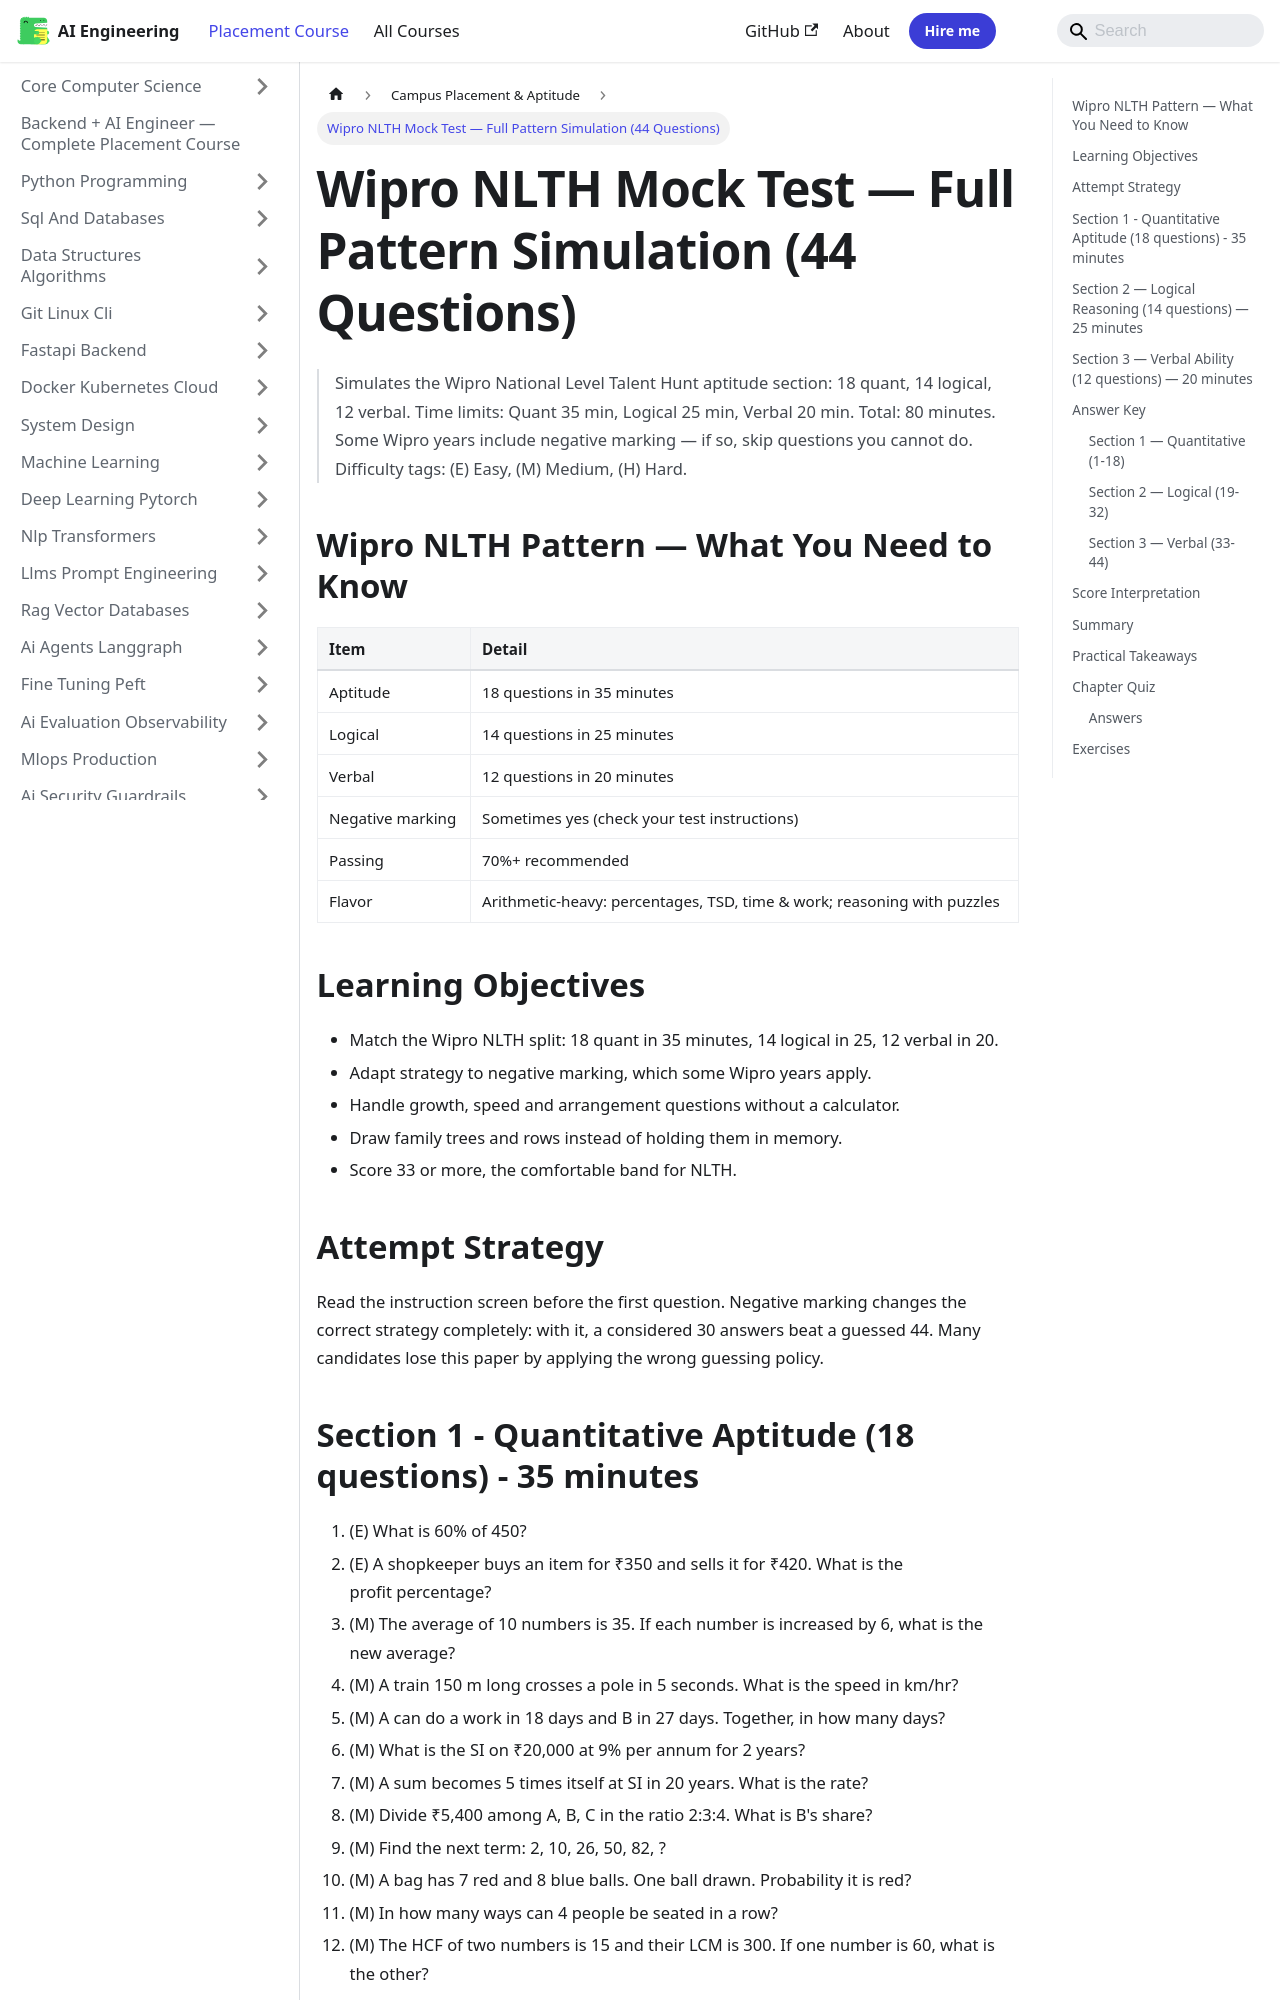

repository: Raushan666java/ai-engineering-journey · page: ai-engineering-placement/33-campus-placement/25-mock-wipro/index.html · generator: mkdocs

---
description: "Simulates the Wipro National Level Talent Hunt aptitude section: 18 quant, 14 logical, 12 verbal. Some Wipro years include negative marking — if so, skip"
---

<!-- improved -->
# Wipro NLTH Mock Test — Full Pattern Simulation (44 Questions)

> Simulates the Wipro National Level Talent Hunt aptitude section: 18 quant, 14 logical, 12 verbal.
> Time limits: Quant 35 min, Logical 25 min, Verbal 20 min. Total: 80 minutes.
> Some Wipro years include negative marking — if so, skip questions you cannot do.
> Difficulty tags: (E) Easy, (M) Medium, (H) Hard.

## Wipro NLTH Pattern — What You Need to Know

| Item | Detail |
|---|---|
| Aptitude | 18 questions in 35 minutes |
| Logical | 14 questions in 25 minutes |
| Verbal | 12 questions in 20 minutes |
| Negative marking | Sometimes yes (check your test instructions) |
| Passing | 70%+ recommended |
| Flavor | Arithmetic-heavy: percentages, TSD, time & work; reasoning with puzzles |

## Learning Objectives

- Match the Wipro NLTH split: 18 quant in 35 minutes, 14 logical in 25, 12 verbal in 20.
- Adapt strategy to negative marking, which some Wipro years apply.
- Handle growth, speed and arrangement questions without a calculator.
- Draw family trees and rows instead of holding them in memory.
- Score 33 or more, the comfortable band for NLTH.

## Attempt Strategy

```mermaid
flowchart TD
    START["Check the instructions first"] --> NEG{"Negative marking?"}
    NEG -->|Yes| CARE["Attempt only what you can justify - a wrong answer costs a mark"]
    NEG -->|No| ALL["Attempt everything - a blank is a guaranteed zero"]
    CARE --> SCAN["First pass: answer the easy questions"]
    ALL --> SCAN
    SCAN --> EASY{"Confident within 30 seconds?"}
    EASY -->|Yes| SOLVE["Solve and move on"]
    EASY -->|No| FLAG["Flag it, skip"]
    SOLVE --> MORE{"Time remaining?"}
    FLAG --> MORE
    MORE -->|Yes| RETRY["Second pass on flagged questions"]
    MORE -->|No| SUBMIT["Submit"]
    RETRY --> SUBMIT
```

Read the instruction screen before the first question. Negative marking changes the
correct strategy completely: with it, a considered 30 answers beat a guessed 44. Many
candidates lose this paper by applying the wrong guessing policy.
